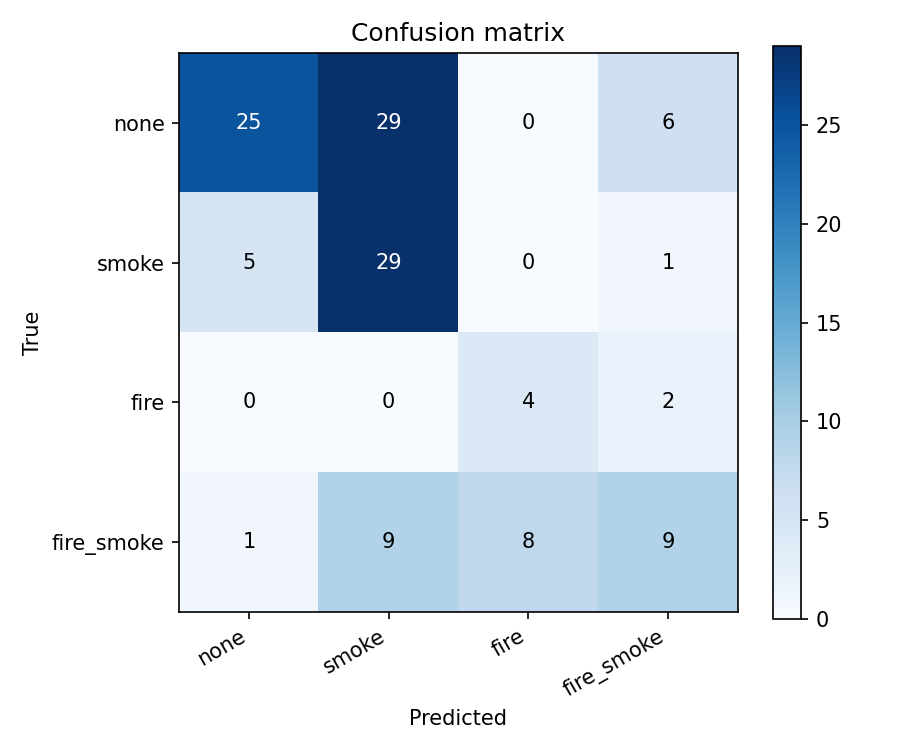

The data file committed next to this chart (first rows):
, pred_none, pred_smoke, pred_fire, pred_fire_smoke
true_none, 25, 29, 0, 6
true_smoke, 5, 29, 0, 1
true_fire, 0, 0, 4, 2
true_fire_smoke, 1, 9, 8, 9
